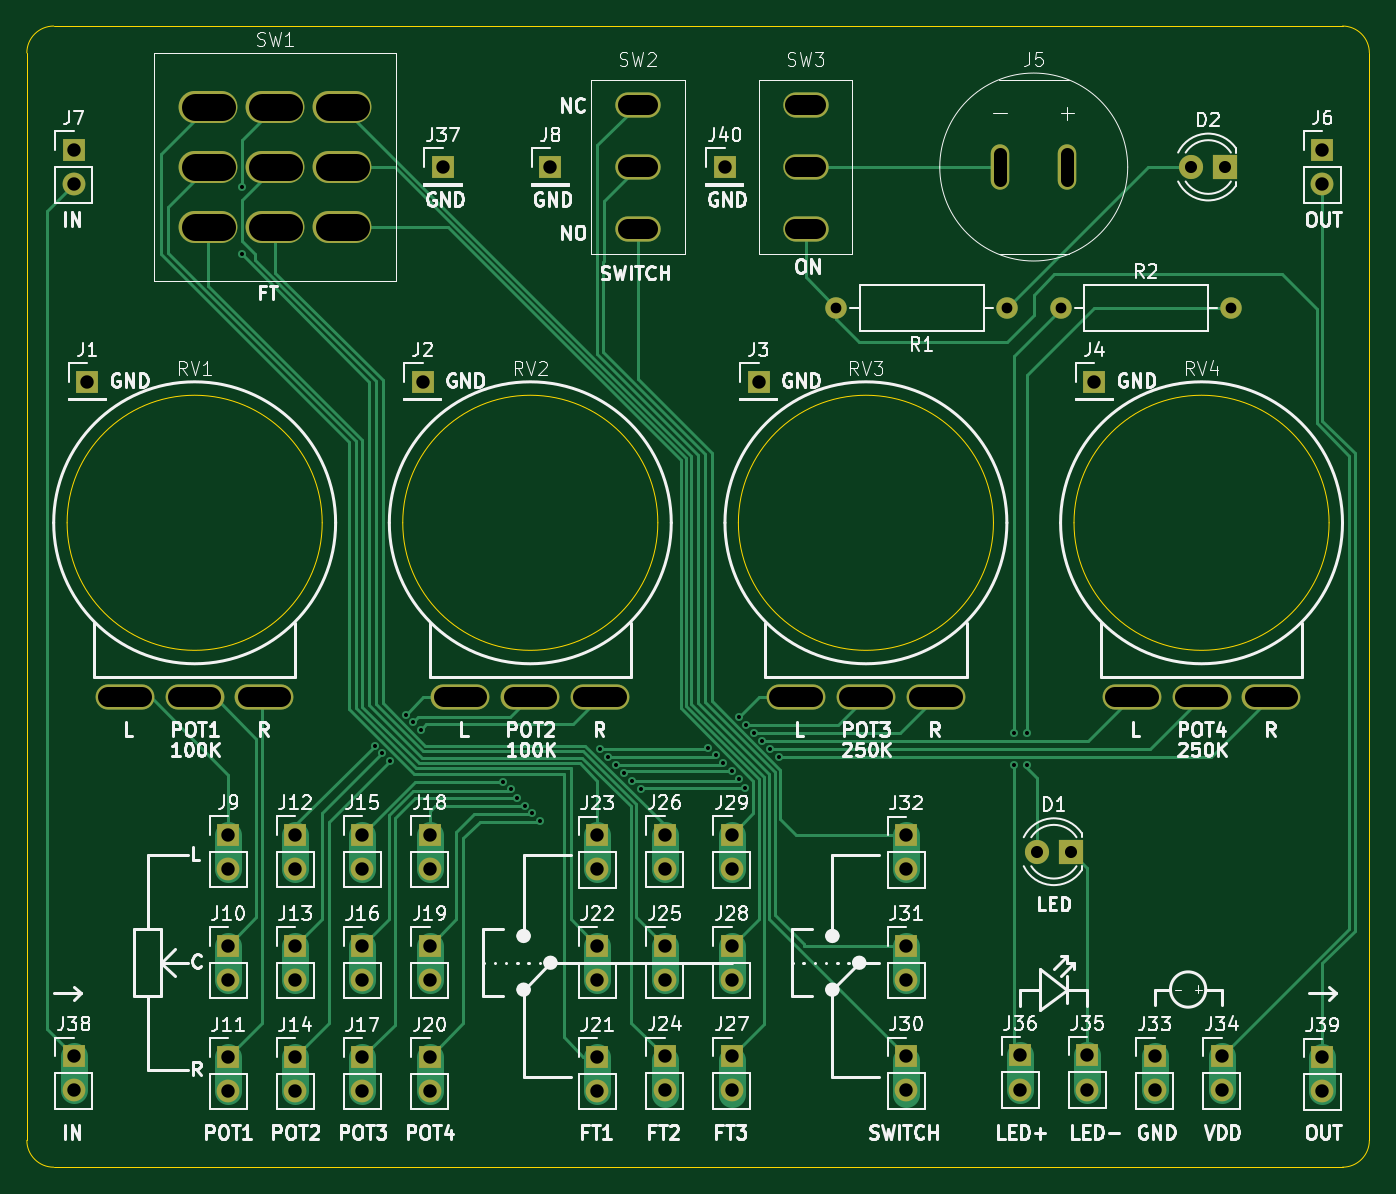
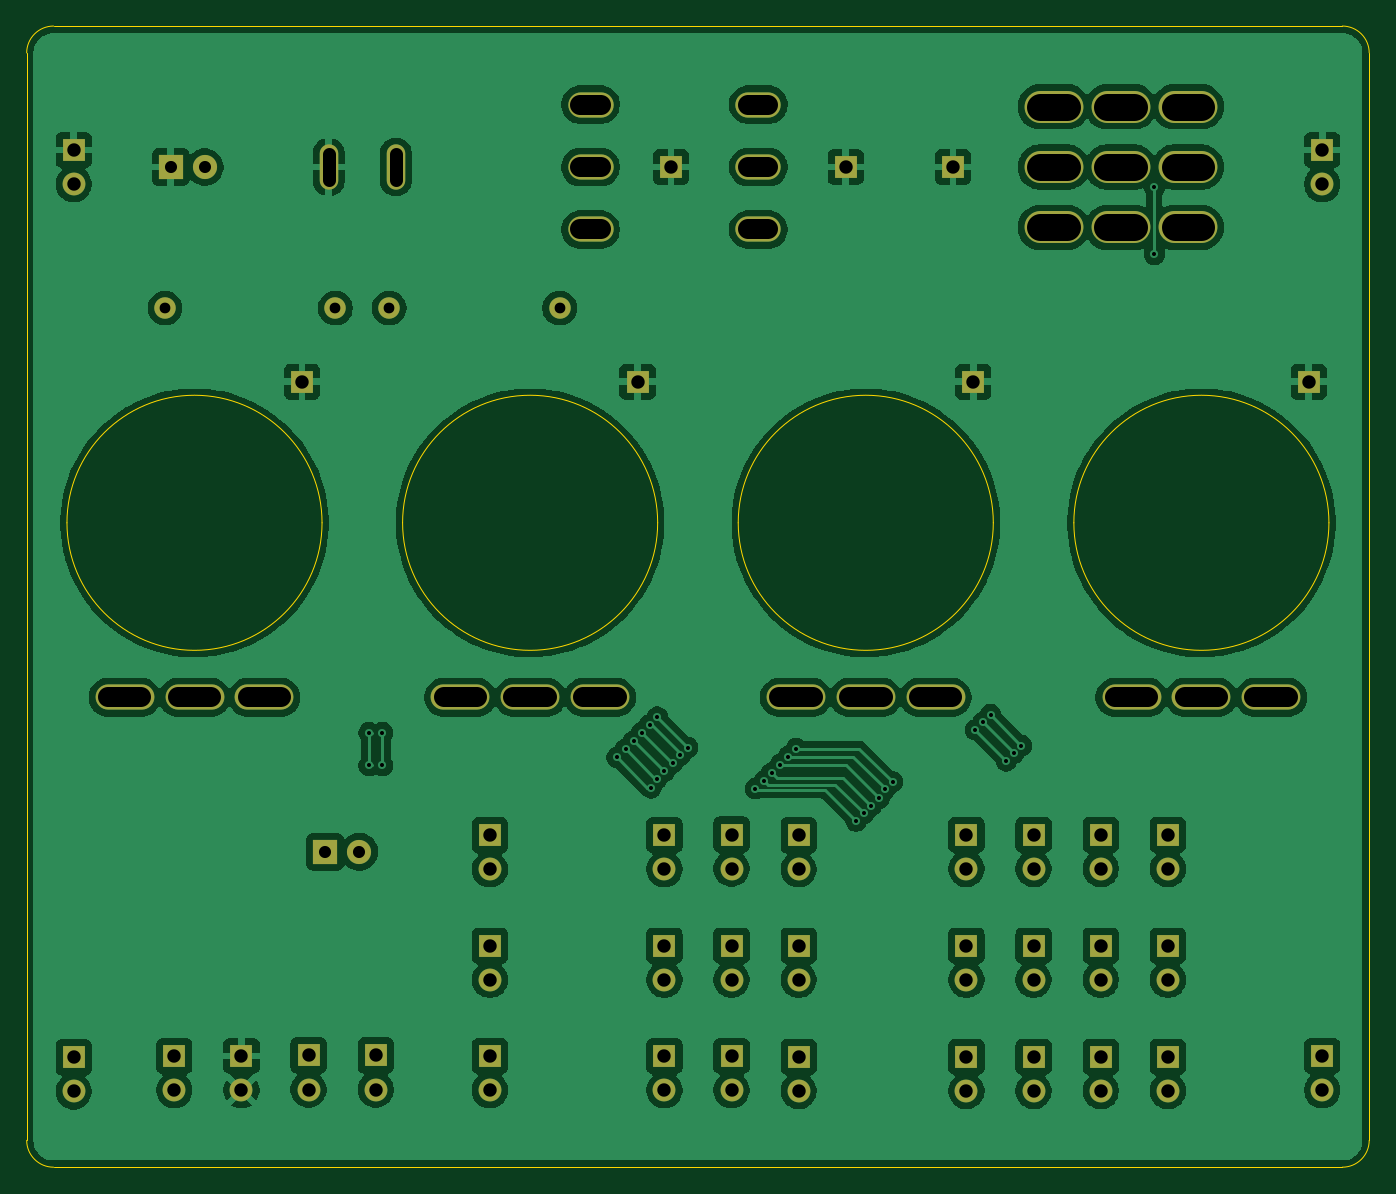
Circuit board: 11 layer files. Board 100.0 x 85.0 mm.
- bottom_copper: pedal_proto_pcb-B_Cu.gbl (209039 bytes)
- bottom_mask: pedal_proto_pcb-B_Mask.gbs (4797 bytes)
- paste: pedal_proto_pcb-B_Paste.gbp (498 bytes)
- bottom_silk: pedal_proto_pcb-B_Silkscreen.gbo (499 bytes)
- outline: pedal_proto_pcb-Edge_Cuts.gm1 (1712 bytes)
- top_copper: pedal_proto_pcb-F_Cu.gtl (23532 bytes)
- top_mask: pedal_proto_pcb-F_Mask.gts (4797 bytes)
- paste: pedal_proto_pcb-F_Paste.gtp (498 bytes)
- top_silk: pedal_proto_pcb-F_Silkscreen.gto (147049 bytes)
- drill: pedal_proto_pcb-NPTH.drl (309 bytes)
- drill: pedal_proto_pcb-PTH.drl (3466 bytes)

=== bottom_copper: pedal_proto_pcb-B_Cu.gbl (209039 bytes, source omitted) ===
=== bottom_mask: pedal_proto_pcb-B_Mask.gbs ===
%TF.GenerationSoftware,KiCad,Pcbnew,9.0.8-9.0.8~ubuntu24.04.1*%
%TF.CreationDate,2026-04-18T20:03:31+02:00*%
%TF.ProjectId,pedal_proto_pcb,70656461-6c5f-4707-926f-746f5f706362,rev?*%
%TF.SameCoordinates,Original*%
%TF.FileFunction,Soldermask,Bot*%
%TF.FilePolarity,Negative*%
%FSLAX46Y46*%
G04 Gerber Fmt 4.6, Leading zero omitted, Abs format (unit mm)*
G04 Created by KiCad (PCBNEW 9.0.8-9.0.8~ubuntu24.04.1) date 2026-04-18 20:03:31*
%MOMM*%
%LPD*%
G01*
G04 APERTURE LIST*
%ADD10R,1.700000X1.700000*%
%ADD11C,1.700000*%
%ADD12R,1.800000X1.800000*%
%ADD13C,1.800000*%
%ADD14C,1.600000*%
%ADD15O,3.380000X1.880000*%
%ADD16O,1.380000X3.380000*%
%ADD17O,4.380000X1.880000*%
%ADD18O,4.380000X2.380000*%
G04 APERTURE END LIST*
D10*
%TO.C,J25*%
X167000000Y-140000000D03*
D11*
X167000000Y-142540000D03*
%TD*%
D10*
%TO.C,J24*%
X167000000Y-148225000D03*
D11*
X167000000Y-150765000D03*
%TD*%
D10*
%TO.C,J20*%
X149500000Y-148275000D03*
D11*
X149500000Y-150815000D03*
%TD*%
D10*
%TO.C,J36*%
X193500000Y-148175000D03*
D11*
X193500000Y-150715000D03*
%TD*%
D10*
%TO.C,J18*%
X149500000Y-131735000D03*
D11*
X149500000Y-134275000D03*
%TD*%
D12*
%TO.C,D2*%
X208770000Y-82000000D03*
D13*
X206230000Y-82000000D03*
%TD*%
D10*
%TO.C,J15*%
X144500000Y-131735000D03*
D11*
X144500000Y-134275000D03*
%TD*%
D10*
%TO.C,J21*%
X162000000Y-148275000D03*
D11*
X162000000Y-150815000D03*
%TD*%
D10*
%TO.C,J16*%
X144500000Y-140000000D03*
D11*
X144500000Y-142540000D03*
%TD*%
D14*
%TO.C,R1*%
X192500000Y-92500000D03*
X179800000Y-92500000D03*
%TD*%
D10*
%TO.C,J1*%
X124000000Y-98000000D03*
%TD*%
%TO.C,J29*%
X172000000Y-131750000D03*
D11*
X172000000Y-134290000D03*
%TD*%
D10*
%TO.C,J38*%
X123000000Y-148225000D03*
D11*
X123000000Y-150765000D03*
%TD*%
D10*
%TO.C,J31*%
X185000000Y-140000000D03*
D11*
X185000000Y-142540000D03*
%TD*%
D10*
%TO.C,J4*%
X199000000Y-98000000D03*
%TD*%
%TO.C,J28*%
X172000000Y-140000000D03*
D11*
X172000000Y-142540000D03*
%TD*%
D12*
%TO.C,D1*%
X197270000Y-133000000D03*
D13*
X194730000Y-133000000D03*
%TD*%
D10*
%TO.C,J12*%
X139500000Y-131735000D03*
D11*
X139500000Y-134275000D03*
%TD*%
D10*
%TO.C,J34*%
X208500000Y-148225000D03*
D11*
X208500000Y-150765000D03*
%TD*%
D10*
%TO.C,J23*%
X162000000Y-131775000D03*
D11*
X162000000Y-134315000D03*
%TD*%
D10*
%TO.C,J22*%
X162000000Y-140000000D03*
D11*
X162000000Y-142540000D03*
%TD*%
D10*
%TO.C,J40*%
X171500000Y-82000000D03*
%TD*%
%TO.C,J11*%
X134500000Y-148275000D03*
D11*
X134500000Y-150815000D03*
%TD*%
D10*
%TO.C,J27*%
X172000000Y-148225000D03*
D11*
X172000000Y-150765000D03*
%TD*%
D14*
%TO.C,R2*%
X196500000Y-92500000D03*
X209200000Y-92500000D03*
%TD*%
D15*
%TO.C,SW3*%
X177500000Y-86650000D03*
X177500000Y-82000000D03*
X177500000Y-77350000D03*
%TD*%
D16*
%TO.C,J5*%
X192000000Y-82000000D03*
X197000000Y-82000000D03*
%TD*%
D17*
%TO.C,RV1*%
X137200000Y-121500000D03*
X132000000Y-121500000D03*
X126800000Y-121500000D03*
%TD*%
D10*
%TO.C,J8*%
X158500000Y-82000000D03*
%TD*%
%TO.C,J6*%
X216000000Y-80725000D03*
D11*
X216000000Y-83265000D03*
%TD*%
D10*
%TO.C,J33*%
X203500000Y-148225000D03*
D11*
X203500000Y-150765000D03*
%TD*%
D10*
%TO.C,J2*%
X149000000Y-98000000D03*
%TD*%
%TO.C,J30*%
X185000000Y-148225000D03*
D11*
X185000000Y-150765000D03*
%TD*%
D17*
%TO.C,RV2*%
X162200000Y-121500000D03*
X157000000Y-121500000D03*
X151800000Y-121500000D03*
%TD*%
%TO.C,RV4*%
X212200000Y-121500000D03*
X207000000Y-121500000D03*
X201800000Y-121500000D03*
%TD*%
D10*
%TO.C,J9*%
X134500000Y-131735000D03*
D11*
X134500000Y-134275000D03*
%TD*%
D10*
%TO.C,J35*%
X198500000Y-148175000D03*
D11*
X198500000Y-150715000D03*
%TD*%
D18*
%TO.C,SW1*%
X133000000Y-77500000D03*
X133000000Y-82000000D03*
X133000000Y-86500000D03*
X138000000Y-77500000D03*
X138000000Y-82000000D03*
X138000000Y-86500000D03*
X143000000Y-77500000D03*
X143000000Y-82000000D03*
X143000000Y-86500000D03*
%TD*%
D10*
%TO.C,J3*%
X174000000Y-98000000D03*
%TD*%
%TO.C,J17*%
X144500000Y-148275000D03*
D11*
X144500000Y-150815000D03*
%TD*%
D10*
%TO.C,J19*%
X149500000Y-140000000D03*
D11*
X149500000Y-142540000D03*
%TD*%
D10*
%TO.C,J14*%
X139500000Y-148275000D03*
D11*
X139500000Y-150815000D03*
%TD*%
D10*
%TO.C,J26*%
X167000000Y-131725000D03*
D11*
X167000000Y-134265000D03*
%TD*%
D10*
%TO.C,J32*%
X185000000Y-131775000D03*
D11*
X185000000Y-134315000D03*
%TD*%
D15*
%TO.C,SW2*%
X165000000Y-77350000D03*
X165000000Y-82000000D03*
X165000000Y-86650000D03*
%TD*%
D10*
%TO.C,J7*%
X123000000Y-80725000D03*
D11*
X123000000Y-83265000D03*
%TD*%
D10*
%TO.C,J10*%
X134500000Y-140000000D03*
D11*
X134500000Y-142540000D03*
%TD*%
D10*
%TO.C,J13*%
X139500000Y-140000000D03*
D11*
X139500000Y-142540000D03*
%TD*%
D10*
%TO.C,J37*%
X150500000Y-82000000D03*
%TD*%
D17*
%TO.C,RV3*%
X187200000Y-121500000D03*
X182000000Y-121500000D03*
X176800000Y-121500000D03*
%TD*%
D10*
%TO.C,J39*%
X216000000Y-148315000D03*
D11*
X216000000Y-150855000D03*
%TD*%
M02*

=== paste: pedal_proto_pcb-B_Paste.gbp ===
%TF.GenerationSoftware,KiCad,Pcbnew,9.0.8-9.0.8~ubuntu24.04.1*%
%TF.CreationDate,2026-04-18T20:03:31+02:00*%
%TF.ProjectId,pedal_proto_pcb,70656461-6c5f-4707-926f-746f5f706362,rev?*%
%TF.SameCoordinates,Original*%
%TF.FileFunction,Paste,Bot*%
%TF.FilePolarity,Positive*%
%FSLAX46Y46*%
G04 Gerber Fmt 4.6, Leading zero omitted, Abs format (unit mm)*
G04 Created by KiCad (PCBNEW 9.0.8-9.0.8~ubuntu24.04.1) date 2026-04-18 20:03:31*
%MOMM*%
%LPD*%
G01*
G04 APERTURE LIST*
G04 APERTURE END LIST*
M02*

=== bottom_silk: pedal_proto_pcb-B_Silkscreen.gbo ===
%TF.GenerationSoftware,KiCad,Pcbnew,9.0.8-9.0.8~ubuntu24.04.1*%
%TF.CreationDate,2026-04-18T20:03:31+02:00*%
%TF.ProjectId,pedal_proto_pcb,70656461-6c5f-4707-926f-746f5f706362,rev?*%
%TF.SameCoordinates,Original*%
%TF.FileFunction,Legend,Bot*%
%TF.FilePolarity,Positive*%
%FSLAX46Y46*%
G04 Gerber Fmt 4.6, Leading zero omitted, Abs format (unit mm)*
G04 Created by KiCad (PCBNEW 9.0.8-9.0.8~ubuntu24.04.1) date 2026-04-18 20:03:31*
%MOMM*%
%LPD*%
G01*
G04 APERTURE LIST*
G04 APERTURE END LIST*
M02*

=== outline: pedal_proto_pcb-Edge_Cuts.gm1 ===
%TF.GenerationSoftware,KiCad,Pcbnew,9.0.8-9.0.8~ubuntu24.04.1*%
%TF.CreationDate,2026-04-18T20:03:31+02:00*%
%TF.ProjectId,pedal_proto_pcb,70656461-6c5f-4707-926f-746f5f706362,rev?*%
%TF.SameCoordinates,Original*%
%TF.FileFunction,Profile,NP*%
%FSLAX46Y46*%
G04 Gerber Fmt 4.6, Leading zero omitted, Abs format (unit mm)*
G04 Created by KiCad (PCBNEW 9.0.8-9.0.8~ubuntu24.04.1) date 2026-04-18 20:03:31*
%MOMM*%
%LPD*%
G01*
G04 APERTURE LIST*
%TA.AperFunction,Profile*%
%ADD10C,0.050000*%
%TD*%
G04 APERTURE END LIST*
D10*
X217500000Y-71500000D02*
G75*
G02*
X219500000Y-73500000I0J-2000000D01*
G01*
X219500000Y-154500000D02*
G75*
G02*
X217500000Y-156500000I-2000000J0D01*
G01*
X119500000Y-73500000D02*
G75*
G02*
X121500000Y-71500000I2000000J0D01*
G01*
X121500000Y-156500000D02*
G75*
G02*
X119500000Y-154500000I0J2000000D01*
G01*
X121500000Y-71500000D02*
X217500000Y-71500000D01*
X219500000Y-73500000D02*
X219500000Y-154500000D01*
X217500000Y-156500000D02*
X121500000Y-156500000D01*
X119500000Y-154500000D02*
X119500000Y-73500000D01*
%TO.C,RV1*%
X141500000Y-108500000D02*
G75*
G02*
X122500000Y-108500000I-9500000J0D01*
G01*
X122500000Y-108500000D02*
G75*
G02*
X141500000Y-108500000I9500000J0D01*
G01*
%TO.C,RV2*%
X166500000Y-108500000D02*
G75*
G02*
X147500000Y-108500000I-9500000J0D01*
G01*
X147500000Y-108500000D02*
G75*
G02*
X166500000Y-108500000I9500000J0D01*
G01*
%TO.C,RV4*%
X216500000Y-108500000D02*
G75*
G02*
X197500000Y-108500000I-9500000J0D01*
G01*
X197500000Y-108500000D02*
G75*
G02*
X216500000Y-108500000I9500000J0D01*
G01*
%TO.C,RV3*%
X191500000Y-108500000D02*
G75*
G02*
X172500000Y-108500000I-9500000J0D01*
G01*
X172500000Y-108500000D02*
G75*
G02*
X191500000Y-108500000I9500000J0D01*
G01*
%TD*%
M02*

=== top_copper: pedal_proto_pcb-F_Cu.gtl (23532 bytes, source omitted) ===
=== top_mask: pedal_proto_pcb-F_Mask.gts ===
%TF.GenerationSoftware,KiCad,Pcbnew,9.0.8-9.0.8~ubuntu24.04.1*%
%TF.CreationDate,2026-04-18T20:03:31+02:00*%
%TF.ProjectId,pedal_proto_pcb,70656461-6c5f-4707-926f-746f5f706362,rev?*%
%TF.SameCoordinates,Original*%
%TF.FileFunction,Soldermask,Top*%
%TF.FilePolarity,Negative*%
%FSLAX46Y46*%
G04 Gerber Fmt 4.6, Leading zero omitted, Abs format (unit mm)*
G04 Created by KiCad (PCBNEW 9.0.8-9.0.8~ubuntu24.04.1) date 2026-04-18 20:03:31*
%MOMM*%
%LPD*%
G01*
G04 APERTURE LIST*
%ADD10R,1.700000X1.700000*%
%ADD11C,1.700000*%
%ADD12R,1.800000X1.800000*%
%ADD13C,1.800000*%
%ADD14C,1.600000*%
%ADD15O,3.380000X1.880000*%
%ADD16O,1.380000X3.380000*%
%ADD17O,4.380000X1.880000*%
%ADD18O,4.380000X2.380000*%
G04 APERTURE END LIST*
D10*
%TO.C,J25*%
X167000000Y-140000000D03*
D11*
X167000000Y-142540000D03*
%TD*%
D10*
%TO.C,J24*%
X167000000Y-148225000D03*
D11*
X167000000Y-150765000D03*
%TD*%
D10*
%TO.C,J20*%
X149500000Y-148275000D03*
D11*
X149500000Y-150815000D03*
%TD*%
D10*
%TO.C,J36*%
X193500000Y-148175000D03*
D11*
X193500000Y-150715000D03*
%TD*%
D10*
%TO.C,J18*%
X149500000Y-131735000D03*
D11*
X149500000Y-134275000D03*
%TD*%
D12*
%TO.C,D2*%
X208770000Y-82000000D03*
D13*
X206230000Y-82000000D03*
%TD*%
D10*
%TO.C,J15*%
X144500000Y-131735000D03*
D11*
X144500000Y-134275000D03*
%TD*%
D10*
%TO.C,J21*%
X162000000Y-148275000D03*
D11*
X162000000Y-150815000D03*
%TD*%
D10*
%TO.C,J16*%
X144500000Y-140000000D03*
D11*
X144500000Y-142540000D03*
%TD*%
D14*
%TO.C,R1*%
X192500000Y-92500000D03*
X179800000Y-92500000D03*
%TD*%
D10*
%TO.C,J1*%
X124000000Y-98000000D03*
%TD*%
%TO.C,J29*%
X172000000Y-131750000D03*
D11*
X172000000Y-134290000D03*
%TD*%
D10*
%TO.C,J38*%
X123000000Y-148225000D03*
D11*
X123000000Y-150765000D03*
%TD*%
D10*
%TO.C,J31*%
X185000000Y-140000000D03*
D11*
X185000000Y-142540000D03*
%TD*%
D10*
%TO.C,J4*%
X199000000Y-98000000D03*
%TD*%
%TO.C,J28*%
X172000000Y-140000000D03*
D11*
X172000000Y-142540000D03*
%TD*%
D12*
%TO.C,D1*%
X197270000Y-133000000D03*
D13*
X194730000Y-133000000D03*
%TD*%
D10*
%TO.C,J12*%
X139500000Y-131735000D03*
D11*
X139500000Y-134275000D03*
%TD*%
D10*
%TO.C,J34*%
X208500000Y-148225000D03*
D11*
X208500000Y-150765000D03*
%TD*%
D10*
%TO.C,J23*%
X162000000Y-131775000D03*
D11*
X162000000Y-134315000D03*
%TD*%
D10*
%TO.C,J22*%
X162000000Y-140000000D03*
D11*
X162000000Y-142540000D03*
%TD*%
D10*
%TO.C,J40*%
X171500000Y-82000000D03*
%TD*%
%TO.C,J11*%
X134500000Y-148275000D03*
D11*
X134500000Y-150815000D03*
%TD*%
D10*
%TO.C,J27*%
X172000000Y-148225000D03*
D11*
X172000000Y-150765000D03*
%TD*%
D14*
%TO.C,R2*%
X196500000Y-92500000D03*
X209200000Y-92500000D03*
%TD*%
D15*
%TO.C,SW3*%
X177500000Y-86650000D03*
X177500000Y-82000000D03*
X177500000Y-77350000D03*
%TD*%
D16*
%TO.C,J5*%
X192000000Y-82000000D03*
X197000000Y-82000000D03*
%TD*%
D17*
%TO.C,RV1*%
X137200000Y-121500000D03*
X132000000Y-121500000D03*
X126800000Y-121500000D03*
%TD*%
D10*
%TO.C,J8*%
X158500000Y-82000000D03*
%TD*%
%TO.C,J6*%
X216000000Y-80725000D03*
D11*
X216000000Y-83265000D03*
%TD*%
D10*
%TO.C,J33*%
X203500000Y-148225000D03*
D11*
X203500000Y-150765000D03*
%TD*%
D10*
%TO.C,J2*%
X149000000Y-98000000D03*
%TD*%
%TO.C,J30*%
X185000000Y-148225000D03*
D11*
X185000000Y-150765000D03*
%TD*%
D17*
%TO.C,RV2*%
X162200000Y-121500000D03*
X157000000Y-121500000D03*
X151800000Y-121500000D03*
%TD*%
%TO.C,RV4*%
X212200000Y-121500000D03*
X207000000Y-121500000D03*
X201800000Y-121500000D03*
%TD*%
D10*
%TO.C,J9*%
X134500000Y-131735000D03*
D11*
X134500000Y-134275000D03*
%TD*%
D10*
%TO.C,J35*%
X198500000Y-148175000D03*
D11*
X198500000Y-150715000D03*
%TD*%
D18*
%TO.C,SW1*%
X133000000Y-77500000D03*
X133000000Y-82000000D03*
X133000000Y-86500000D03*
X138000000Y-77500000D03*
X138000000Y-82000000D03*
X138000000Y-86500000D03*
X143000000Y-77500000D03*
X143000000Y-82000000D03*
X143000000Y-86500000D03*
%TD*%
D10*
%TO.C,J3*%
X174000000Y-98000000D03*
%TD*%
%TO.C,J17*%
X144500000Y-148275000D03*
D11*
X144500000Y-150815000D03*
%TD*%
D10*
%TO.C,J19*%
X149500000Y-140000000D03*
D11*
X149500000Y-142540000D03*
%TD*%
D10*
%TO.C,J14*%
X139500000Y-148275000D03*
D11*
X139500000Y-150815000D03*
%TD*%
D10*
%TO.C,J26*%
X167000000Y-131725000D03*
D11*
X167000000Y-134265000D03*
%TD*%
D10*
%TO.C,J32*%
X185000000Y-131775000D03*
D11*
X185000000Y-134315000D03*
%TD*%
D15*
%TO.C,SW2*%
X165000000Y-77350000D03*
X165000000Y-82000000D03*
X165000000Y-86650000D03*
%TD*%
D10*
%TO.C,J7*%
X123000000Y-80725000D03*
D11*
X123000000Y-83265000D03*
%TD*%
D10*
%TO.C,J10*%
X134500000Y-140000000D03*
D11*
X134500000Y-142540000D03*
%TD*%
D10*
%TO.C,J13*%
X139500000Y-140000000D03*
D11*
X139500000Y-142540000D03*
%TD*%
D10*
%TO.C,J37*%
X150500000Y-82000000D03*
%TD*%
D17*
%TO.C,RV3*%
X187200000Y-121500000D03*
X182000000Y-121500000D03*
X176800000Y-121500000D03*
%TD*%
D10*
%TO.C,J39*%
X216000000Y-148315000D03*
D11*
X216000000Y-150855000D03*
%TD*%
M02*

=== paste: pedal_proto_pcb-F_Paste.gtp ===
%TF.GenerationSoftware,KiCad,Pcbnew,9.0.8-9.0.8~ubuntu24.04.1*%
%TF.CreationDate,2026-04-18T20:03:31+02:00*%
%TF.ProjectId,pedal_proto_pcb,70656461-6c5f-4707-926f-746f5f706362,rev?*%
%TF.SameCoordinates,Original*%
%TF.FileFunction,Paste,Top*%
%TF.FilePolarity,Positive*%
%FSLAX46Y46*%
G04 Gerber Fmt 4.6, Leading zero omitted, Abs format (unit mm)*
G04 Created by KiCad (PCBNEW 9.0.8-9.0.8~ubuntu24.04.1) date 2026-04-18 20:03:31*
%MOMM*%
%LPD*%
G01*
G04 APERTURE LIST*
G04 APERTURE END LIST*
M02*

=== top_silk: pedal_proto_pcb-F_Silkscreen.gto (147049 bytes, source omitted) ===
=== drill: pedal_proto_pcb-NPTH.drl ===
M48
; DRILL file {KiCad 9.0.8-9.0.8~ubuntu24.04.1} date 2026-04-18T20:03:39+0200
; FORMAT={-:-/ absolute / metric / decimal}
; #@! TF.CreationDate,2026-04-18T20:03:39+02:00
; #@! TF.GenerationSoftware,Kicad,Pcbnew,9.0.8-9.0.8~ubuntu24.04.1
; #@! TF.FileFunction,NonPlated,1,2,NPTH
FMAT,2
METRIC
%
G90
G05
M30

=== drill: pedal_proto_pcb-PTH.drl (3466 bytes, source withheld) ===
